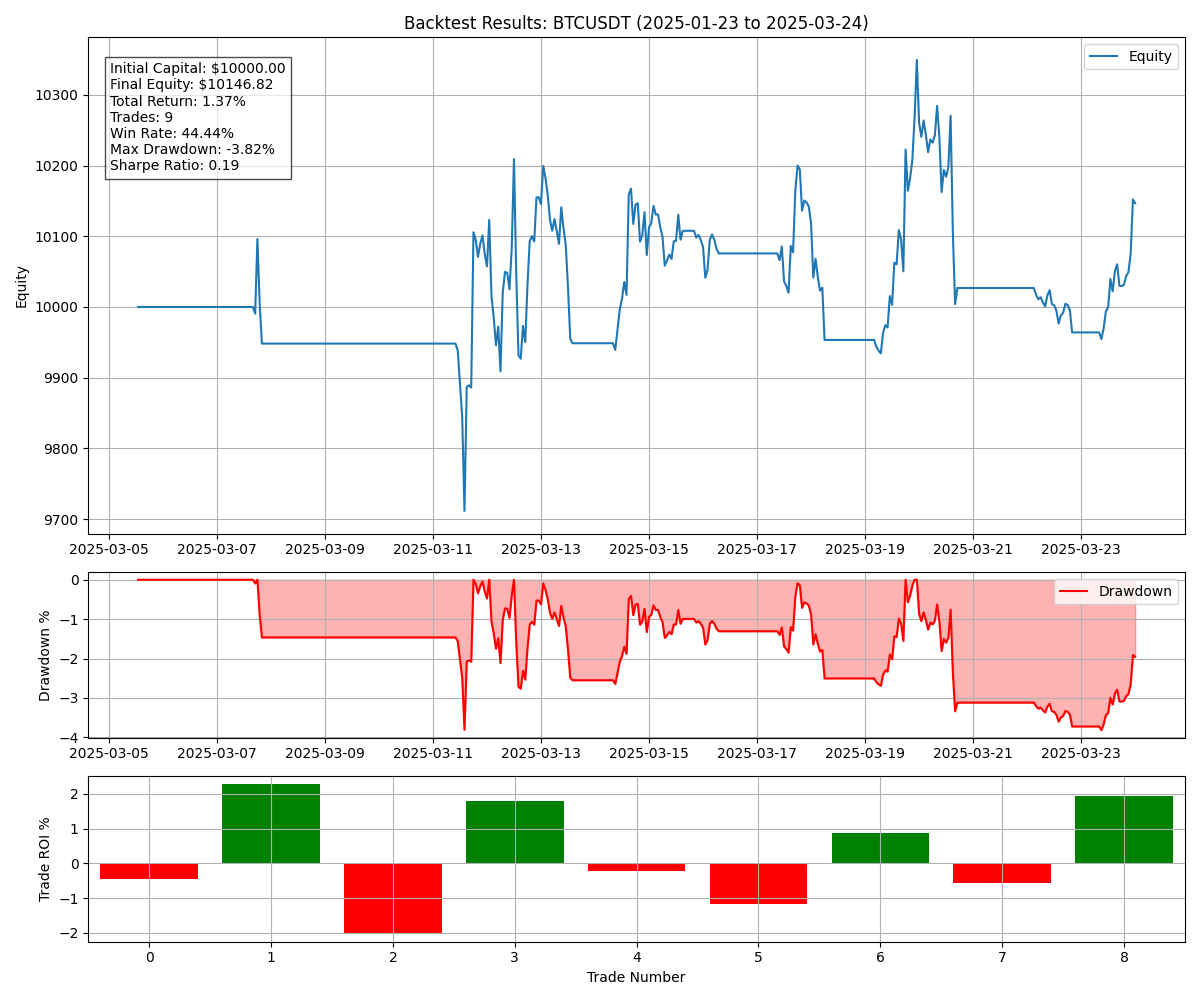

Data behind this chart, as committed beside it:
trade_id, symbol, side, timestamp, price, quantity, value, commission, entry_price, profit_loss, roi_pct, entry_point
141f7077-ee77-499f-a506-00d2ed254a23, BTCUSDT, SELL, 2025-03-07 20:00:00, 87296, 0.1084, 9467, 9.467, 87599, -42.28, -0.445, False
b3403117-59e2-4f57-82d5-7b923132197d, BTCUSDT, SELL, 2025-03-12 22:00:00, 83685, 0.1156, 9677, 9.677, 81730, 216.4, 2.289, False
2c1fbe09-d62f-48ea-a273-587ae0a8147b, BTCUSDT, SELL, 2025-03-13 14:00:00, 81849, 0.1156, 9460, 9.46, 83469, -196.8, -2.04, False
35684d86-5dc9-4dcd-ad6e-a31fd718b1f2, BTCUSDT, SELL, 2025-03-15 15:00:00, 84345, 0.1142, 9629, 9.629, 82785, 168.5, 1.783, False
d3932599-7873-4494-9e8a-099a4e2d3f20, BTCUSDT, SELL, 2025-03-16 07:00:00, 84256, 0.1138, 9590, 9.59, 84368, -22.4, -0.2332, False
690fe8c8-3fea-45fb-a694-454a55a939b4, BTCUSDT, SELL, 2025-03-18 06:00:00, 82450, 0.1148, 9469, 9.469, 83350, -112.8, -1.178, False
ea4f6038-4f5b-4007-a872-6e1307eaf9ca, BTCUSDT, SELL, 2025-03-20 17:00:00, 84063, 0.1136, 9548, 9.548, 83249, 82.88, 0.8765, False
1172cc5b-ed46-491d-8228-381bf3cedca9, BTCUSDT, SELL, 2025-03-22 20:00:00, 83980, 0.1129, 9482, 9.482, 84368, -53.27, -0.5592, False
95141a6f-7dae-4785-9902-e767fde2954a, BTCUSDT, SELL, 2025-03-24 00:00:00, 86039, 0.1123, 9658, 9.658, 84326, 182.6, 1.929, False
